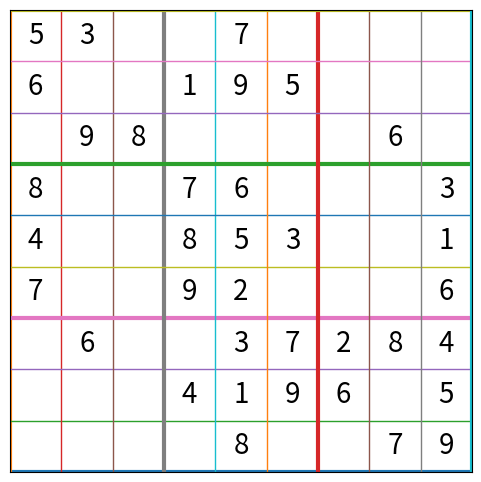
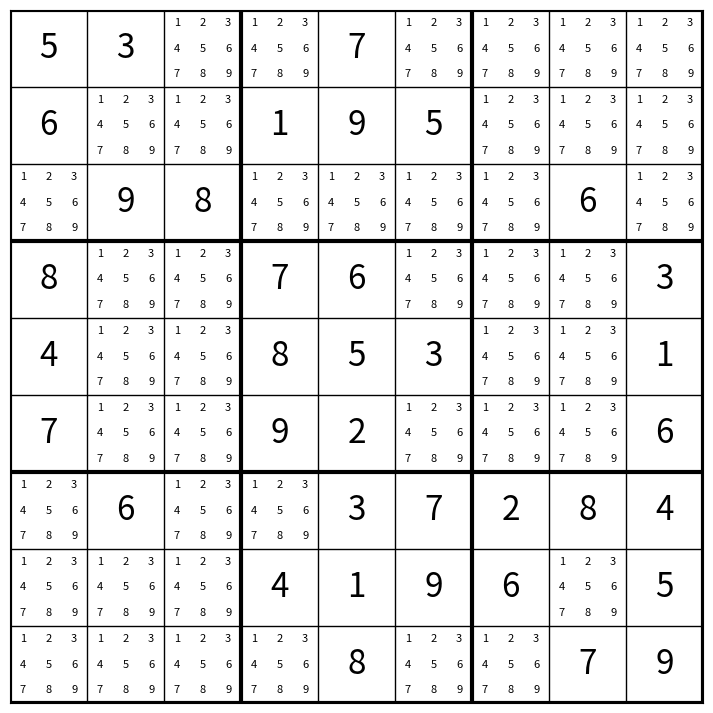

These charts were generated, in order, by the following Python code:
# to copy nested list
from copy import deepcopy

# to draw the Sudoku in graphic
import matplotlib.pyplot as plt

# the class of single cell:
# __init__ with the possibilities
# Cell.solved
# Cell.value
# Cell.len
# Cell.repr
class Cell:

    row: int
    column: int
    block: int
    possibilities: set[int]
    
    def __init__(self, row, column, possibilities=None):
        self.row = row
        self.column = column
        self.block = ((row - 1) // 3) * 3 + ((column - 1) // 3) + 1

        if possibilities is None:
            possibilities = {1,2,3,4,5,6,7,8,9}

        self.possibilities = set(possibilities)

        if len(self.possibilities) == 0:
            raise ValueError("No possibilities here!")

        self.row = None
        self.column = None
        self.block = None

    @property
    def solved(self) -> bool:
        return len(self.possibilities) == 1

    def value(self) -> int:
        return next(iter(self.possibilities))

    def __len__(self):
        return len(self.possibilities)

    def __repr__(self):
        return str(self.possibilities)

# the group contains cells
class House:
    def __init__(self, house_type, index):
        self.house_type = house_type
        self.index = index
        self.cells = []

    def add(self, cell):
        self.cells.append(cell)

    def __iter__(self):
        return iter(self.cells)

    def __len__(self):
        return len(self.cells)

    def __repr__(self):
        return f"{self.house_type} {self.index}"


# the class of Sudoku grid
# __init__ with multiline str
# function to show_stage_in_str
# function to show_stage_in_graphic
# function to show_progress_in_graphic
class Sudoku:

    grid: list[list[Cell]]
    unsolved: House

    def __init__(self, text: str):
        lines = text.strip().splitlines()

        self.rows = [House("Row", i) for i in range(9)]
        self.columns = [House("Column", i) for i in range(9)]
        self.blocks = [House("Block", i) for i in range(9)]

        self.grid = []
        self.unsolved = House("Unsolved", 0)

        for r, line in enumerate(lines):
            row = []
            for c, ch in enumerate(line):
                n = int(ch)
                if n == 0:
                    cell = Cell(r, c)
                    self.unsolved.add(cell)
                else:
                    cell = Cell(r, c, {n})

                # assign houses to the cell's attributes
                self.row = self.rows[r]
                self.column = self.columns[c]
                block_index = (r // 3) * 3 + (c // 3)
                cell.block = self.blocks[block_index]

                # add cell into houses
                self.rows[r].add(cell)
                self.columns[c].add(cell)
                self.blocks[block_index].add(cell)

                row.append(cell)

            self.grid.append(row)

    def show_stage_in_str(self):

        # add edge
        print("-" * 25)
        for r, row in enumerate(self.grid):

            # horizontal separators
            if r in (3, 6):
                print("-" * 25)

            line = []

            # add edge
            line.append("|")

            for c, cell in enumerate(row):

                # vertical separators
                if c in (3, 6):
                    line.append("|")

                if cell.solved:
                    line.append(str(cell.value()))
                else:
                    line.append(".")

            # add edge
            line.append("|")

            print(" ".join(line))

        # add adge
        print("-" * 25)
        print("")


    def show_stage_in_graphic(self):
        fig, ax = plt.subplots(figsize=(6, 6))
        # grid lines
        for i in range(10):
            linewidth = 3 if i % 3 == 0 else 1
            # horizontal
            ax.plot([0, 9], [i, i], linewidth=linewidth)
            # vertical
            ax.plot([i, i], [0, 9], linewidth=linewidth)
        # numbers
        for r in range(9):
            for c in range(9):
                cell = self.grid[r][c]
                if cell.solved:
                    ax.text(
                        c + 0.5,
                        8.5 - r,
                        str(cell.value()),
                        ha="center",
                        va="center",
                        fontsize=20
                    )
        ax.set_xlim(0, 9)
        ax.set_ylim(0, 9)
        ax.set_xticks([])
        ax.set_yticks([])
        ax.set_aspect("equal")
        plt.show() 

    def show_progress_in_graphic(self):
        fig, ax = plt.subplots(figsize=(9, 9))
        # draw grid lines
        for i in range(10):
            linewidth = 3 if i % 3 == 0 else 1
            # horizontal
            ax.plot([0, 9], [i, i], color="black", linewidth=linewidth)
            # vertical
            ax.plot([i, i], [0, 9], color="black", linewidth=linewidth)
        # draw cells
        for r in range(9):
            for c in range(9):
                cell = self.grid[r][c]
                x0 = c
                y0 = 8 - r
                # solved cell
                if cell.solved:
                    ax.text(
                        x0 + 0.5,
                        y0 + 0.5,
                        str(cell.value()),
                        ha="center",
                        va="center",
                        fontsize=24
                    )
                # candidate numbers
                else:
                    for n in range(1, 10):
                        if n in cell.possibilities:
                            # mini-grid position
                            sub_r = (n - 1) // 3
                            sub_c = (n - 1) % 3
                            x = x0 + (sub_c + 0.5) / 3
                            y = y0 + 1 - (sub_r + 0.5) / 3
                            ax.text(
                                x,
                                y,
                                str(n),
                                ha="center",
                                va="center",
                                fontsize=8
                            )
        ax.set_xlim(0, 9)
        ax.set_ylim(0, 9)
        ax.set_xticks([])
        ax.set_yticks([])
        ax.set_aspect("equal")
        plt.show()

# example of Sudoku str
puzzle = """
530070000
600195000
098000060
800760003
400853001
700920006
060037284
000419605
000080079
"""

# Process of solving
# instanciate a Sudoku
game = Sudoku(puzzle)

# show the initial state
game.show_stage_in_graphic()

# 1st step: show all possibilities
game.show_progress_in_graphic()
print(len(game.unsolved))

# 2nd step: remove all the numbers occurs at 
# the same row, column and block, for all cells
# in unsolved list.
# for question_cell in game.unsolved.cells:
#    # get all cells of same row
#    for cell in game.grid[question_cell.row]:
#        question_cell.possibilities.remove(cell.value)
